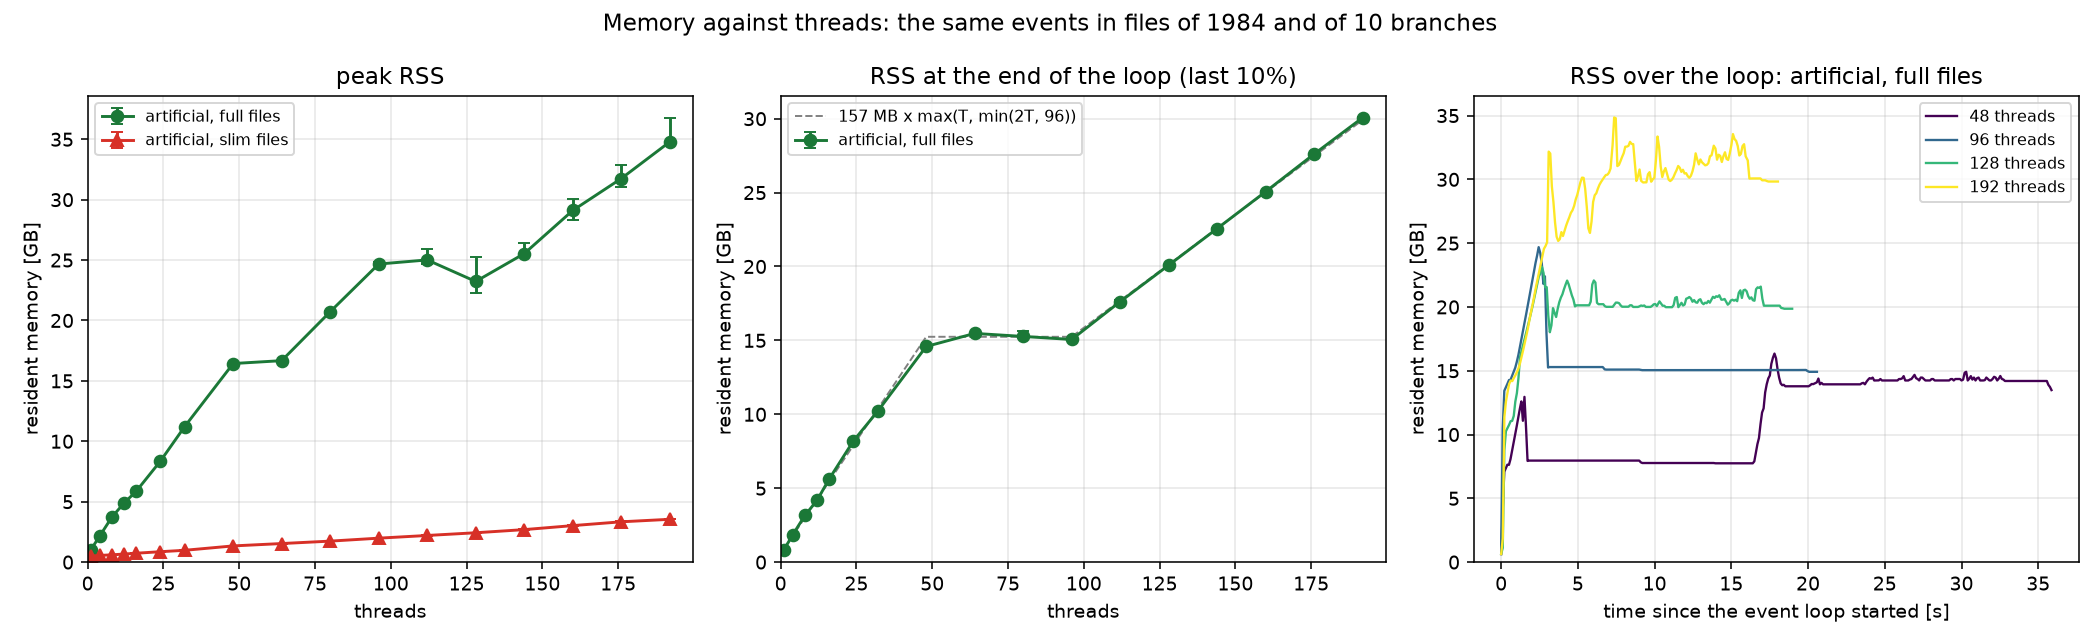

Source data for this figure (header and first rows):
set, statistic, mb_per_thread, intercept_mb, threads, points, rms_mb
artificial, full files, peak, 168.9, 4291, 1-192, 17, 2529
artificial, full files, end, 140.7, 3566, 1-192, 17, 1924
artificial, full files, end, open trees on 96 files, 156.5, 582.6, 1-192, 17, 213.1
artificial, slim files, peak, 16.14, 497.4, 1-192, 17, 43.69
